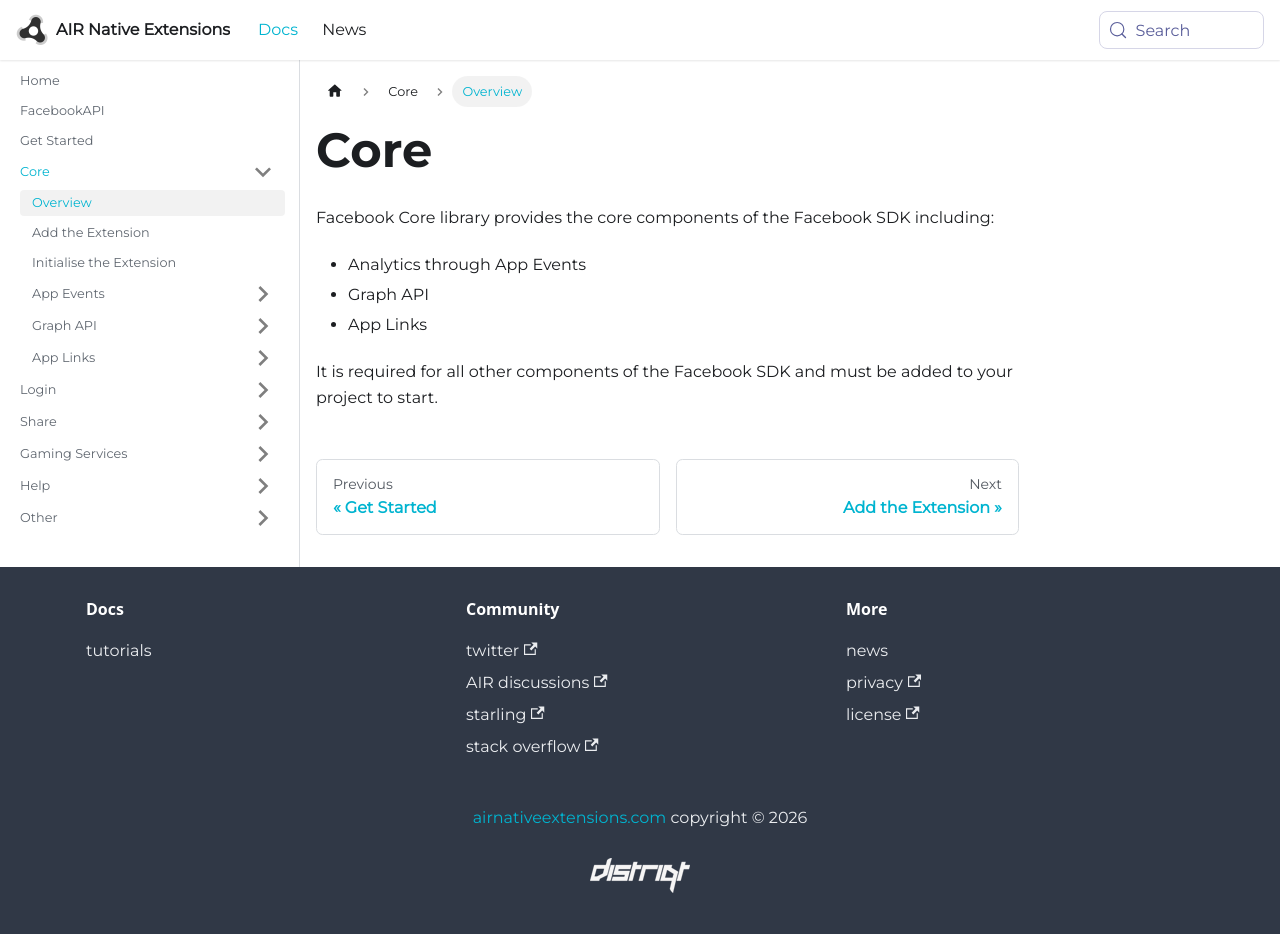

repository: airnativeextensions/nativeextensions-documentation · page: docs/facebookapi/core/overview/index.html · generator: docusaurus

---
title: Core
sidebar_label: Overview
---


Facebook Core library provides the core components of the Facebook SDK including:

- Analytics through App Events
- Graph API
- App Links

It is required for all other components of the Facebook SDK and must be added to your project to start.
